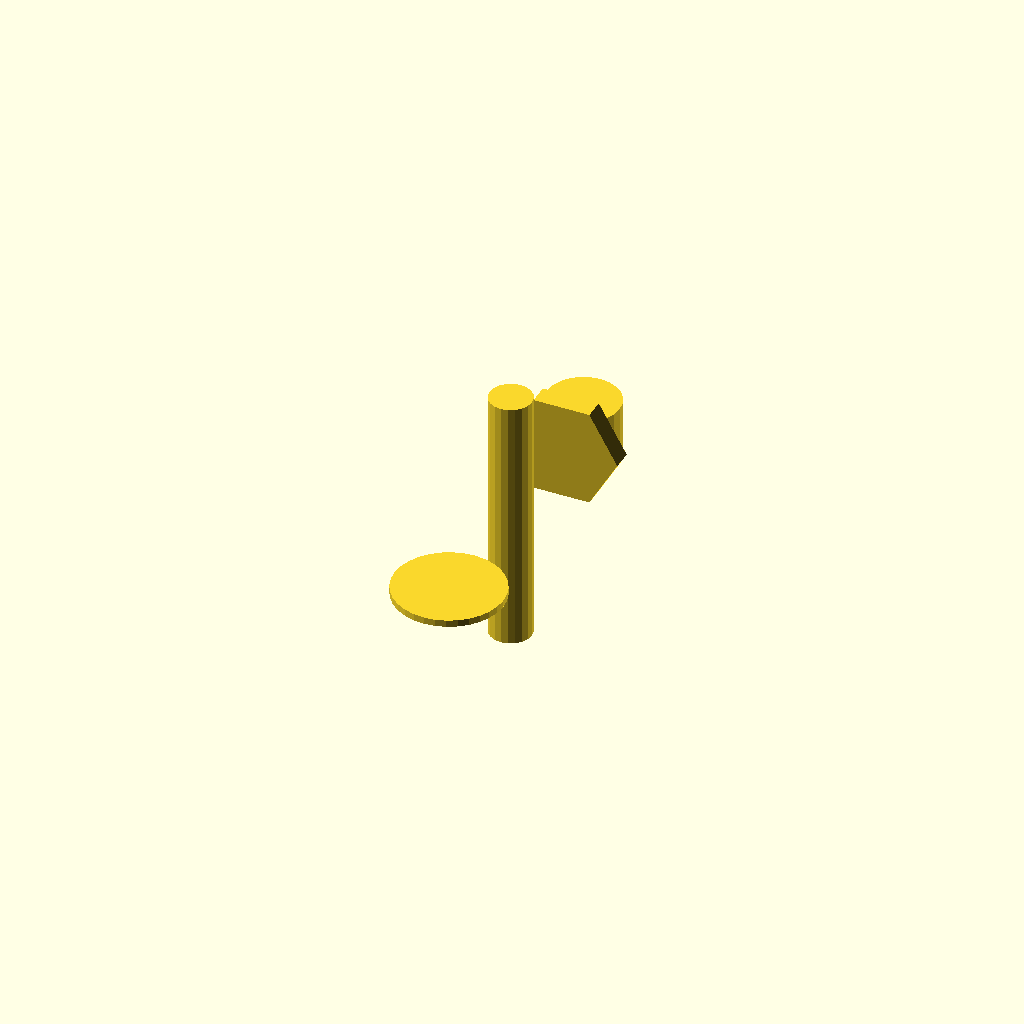
Cell 1: the model at its default parameters.
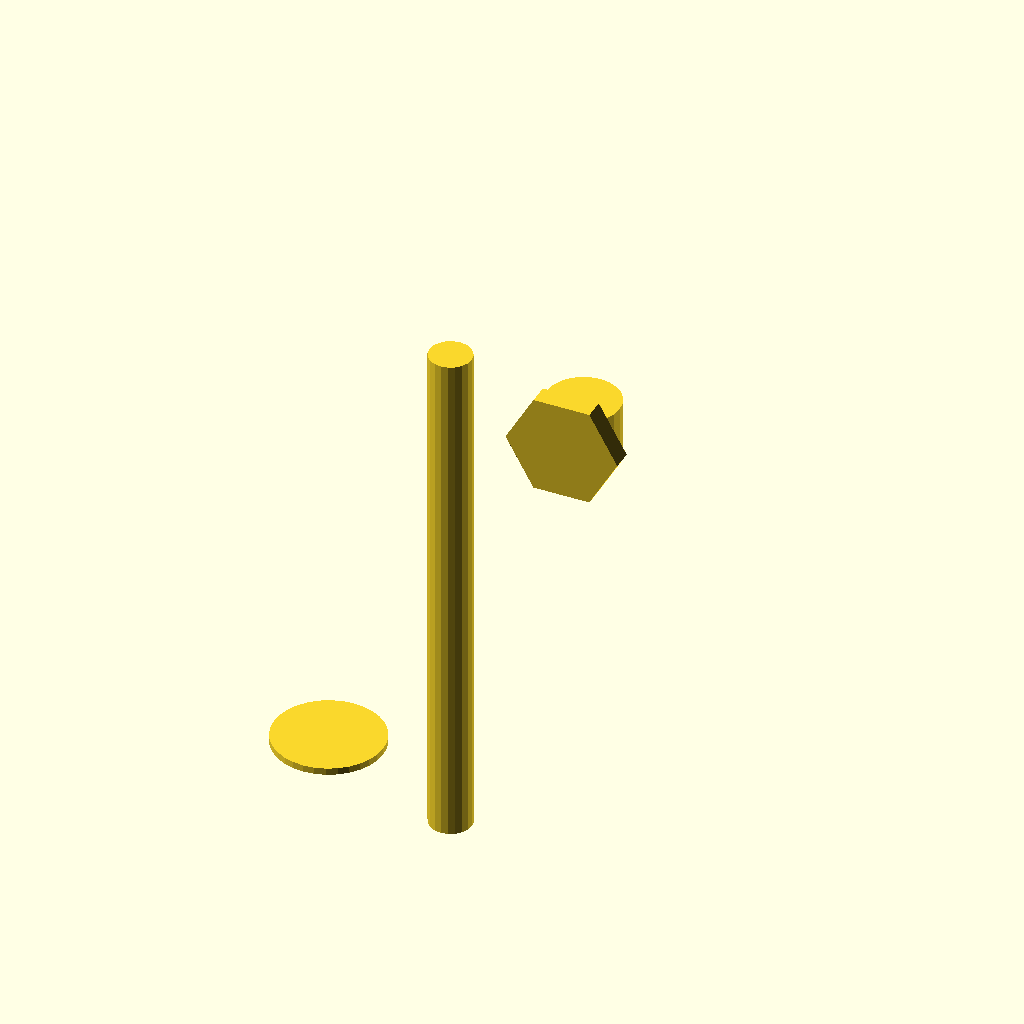
Cell 2: length_mm = 152.4 (everything else at default).
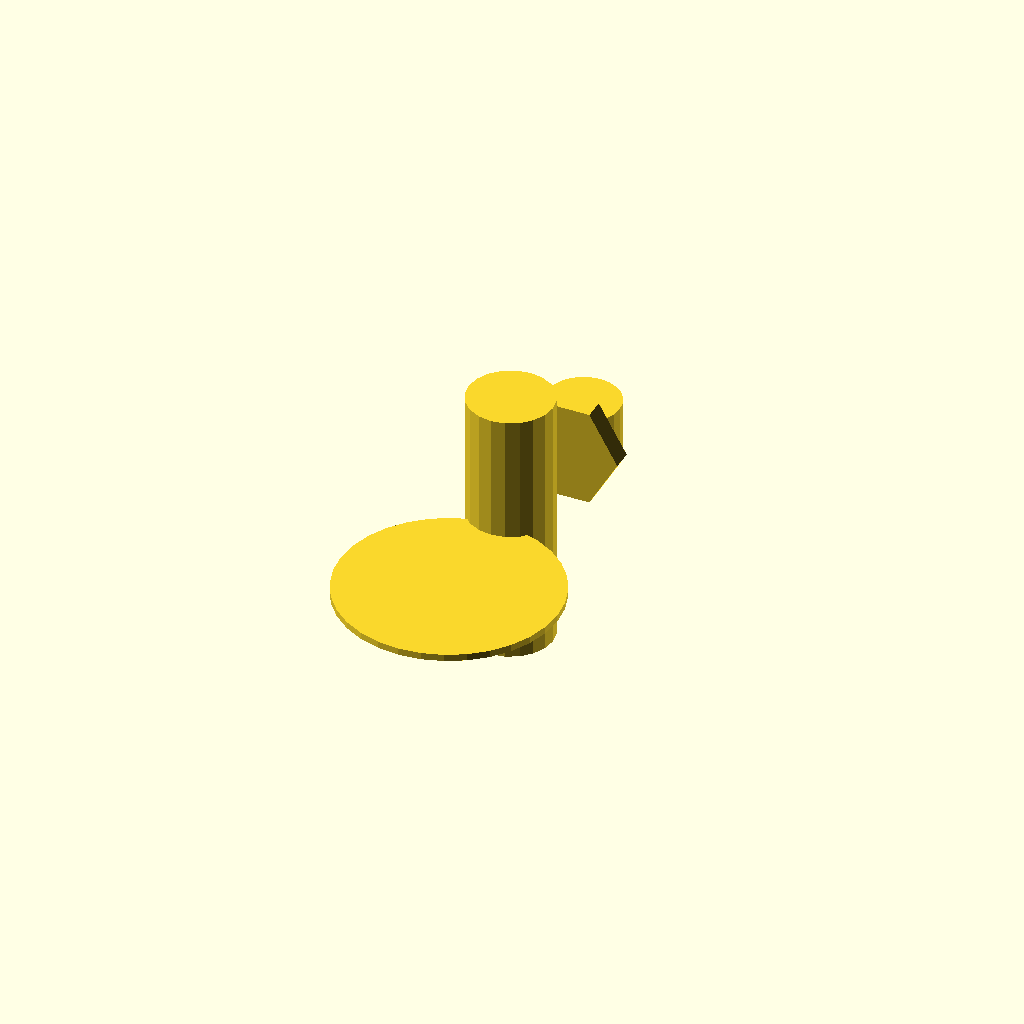
Cell 3: the same model with body_dia_mm = 71.12.
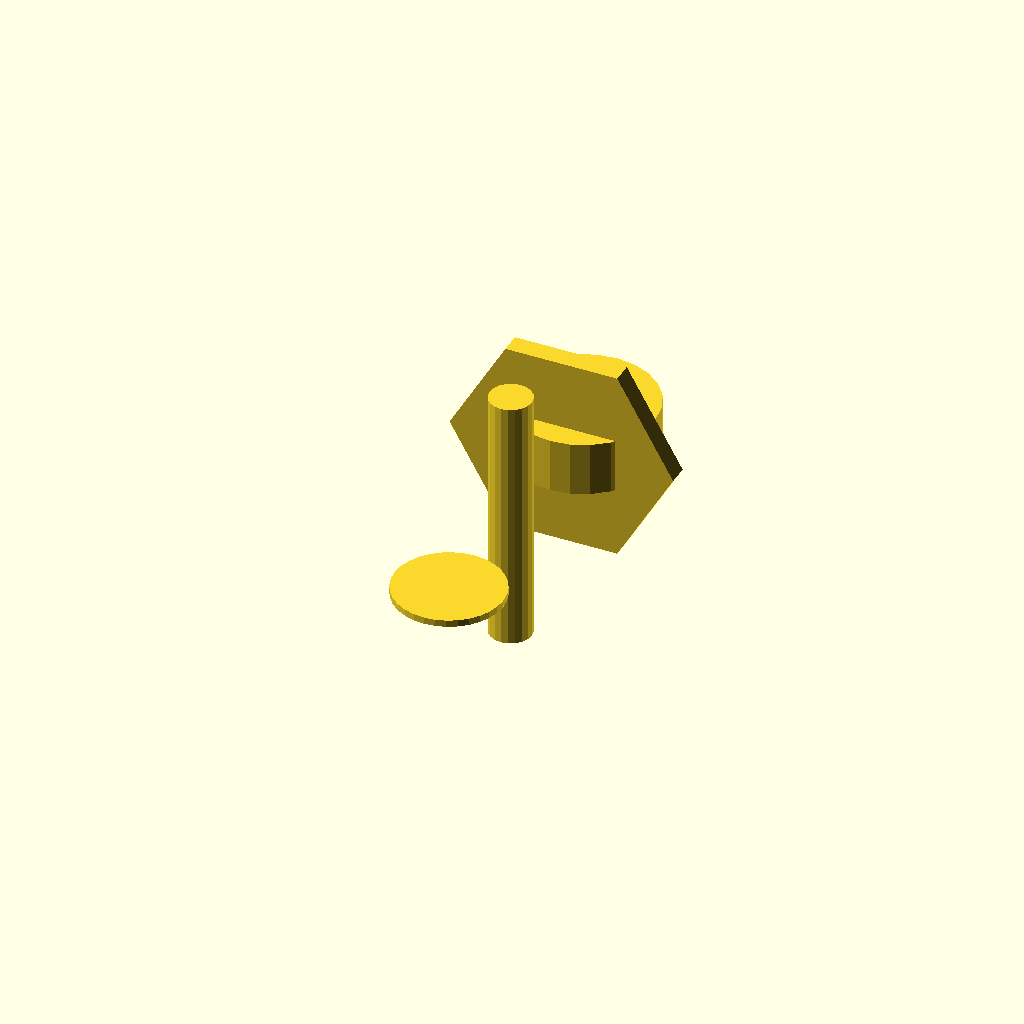
Cell 4: thread_od = 42.6 (everything else at default).
One fixed orthographic camera (rotation 55°, 0°, 25°; colour scheme Cornfield) for every cell.
Source of the model, packages/halofire-catalog/authoring/scad/tyco_ty7226_esfr_pendent_k168_165f.scad:
// Auto-generated by scripts/author_from_manifest.py (Phase D.3).
// Source: data/phase_d_manifest.json (sku_intent='tyco-ty7226-esfr-pendent-k168-165f').
// Do not hand-edit — regenerate from the manifest.
//
// @part tyco_ty7226_esfr_pendent_k168_165f
// @kind sprinkler_head
// @category head.pendant.k168
// @display-name "Tyco TY7226 ESFR Pendent K16.8 165°F"
// @mfg tyco_fire_protection
// @mfg-pn TY7226
// @listing UL FM
// @hazard-classes ESFR
// @price-usd 58.00
// @install-minutes 12
// @crew journeyman
// @k-factor 16.8
// @orientation pendant
// @response quick
// @temperature 165F
// @param size_in number default=0.5 label="Size" unit="in"
// @port inlet position=[0,0.014,0] direction=[0,1,0] style=NPT_threaded size_in=0.75 role=drop

size_in = 0.5;
k_factor = 16.8;

length_mm   = 76.20;
body_dia_mm = 35.56;
thread_od   = 21.3;
thread_len  = 16;
deflector_d = body_dia_mm * 0.9;

 union() {
    translate([0, thread_len/2, 0])
        cylinder(h = thread_len, d = thread_od, center = true, $fn = 24);
    translate([0, -3, 0])
        rotate([90, 0, 0])
        cylinder(h = 6, d = thread_od * 1.55, $fn = 6, center = true);
    translate([0, -length_mm/2, 0])
        cylinder(h = length_mm, d = body_dia_mm * 0.35, center = true, $fn = 20);
    translate([0, -length_mm - 1, 0])
        cylinder(h = 2, d = deflector_d, center = true, $fn = 32);
}
Customizer parameters (derived from the source; name, type, default, range or options):
size_in: number, default 0.5
k_factor: number, default 16.8
length_mm: number, default 76.2
body_dia_mm: number, default 35.56
thread_od: number, default 21.3
thread_len: number, default 16
